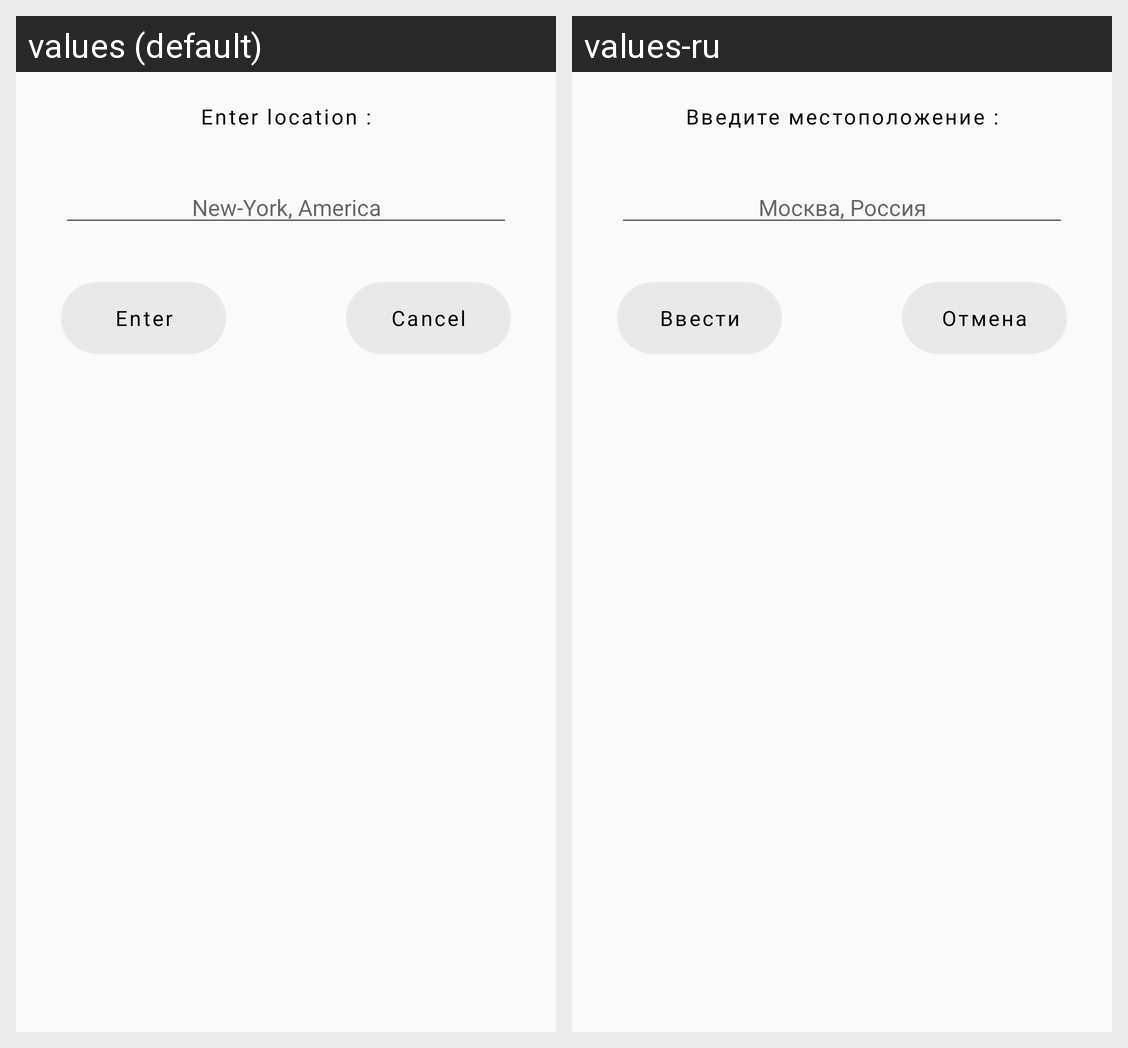

For this localized Android screen grid, give each drawn string resource with its value in every locale shown.
Android screen res/layout/custom_dialog_enter.xml rendered under 2 locales, left to right: values (default), values-ru. Device: Nexus 5 (rendered at 1080×1920; each locale shown at half size, 540×960, under a caption strip naming it); theme Theme.WeatherApp.
Strings drawn on this screen, with the default value and each locale's value (text and hints the layout hard-codes, and strings that could not be matched under every locale, appear in the picture but are not listed):

enter_location
  values: Enter location :
  values-ru: Введите местоположение :

new_york_america
  values: New-York, America
  values-ru: Москва, Россия

enter
  values: Enter
  values-ru: Ввести

cancel
  values: Cancel
  values-ru: Отмена
